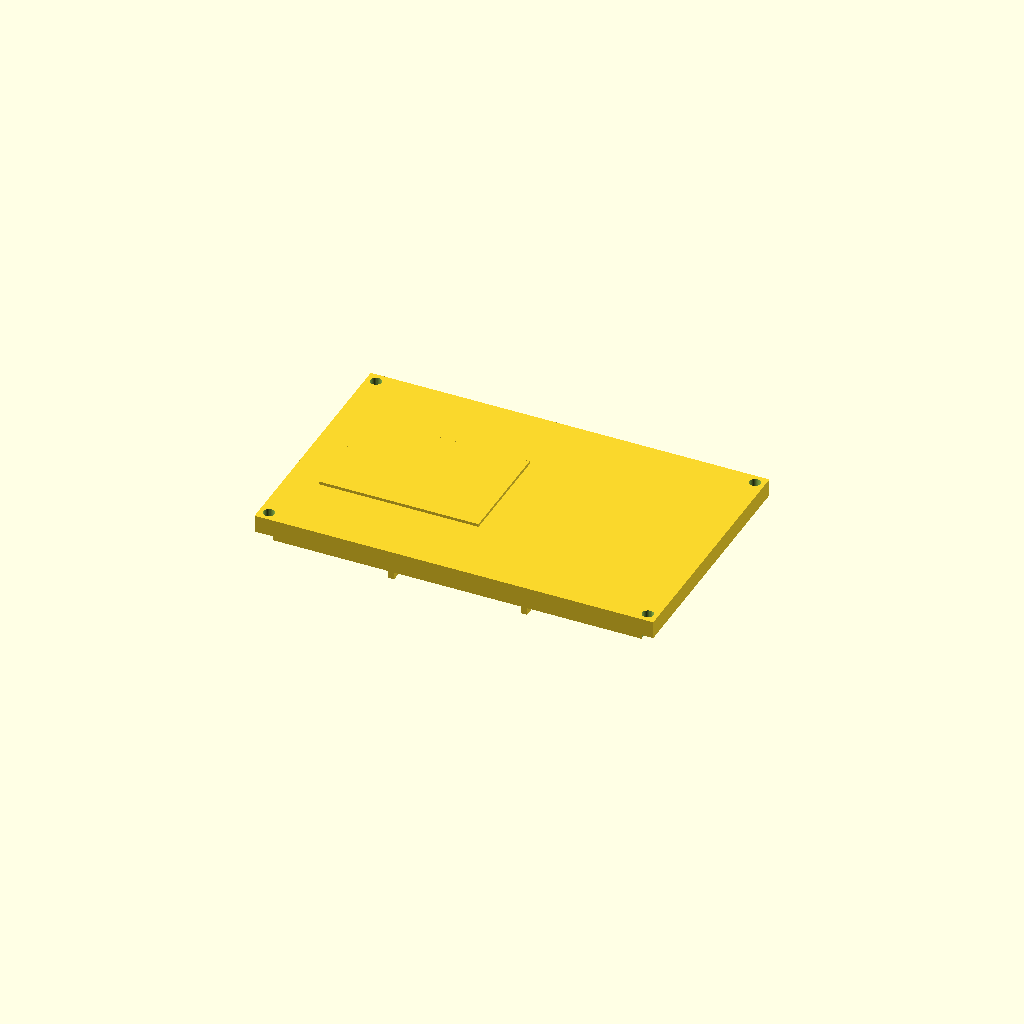
Cell 1 — every parameter at its default value.
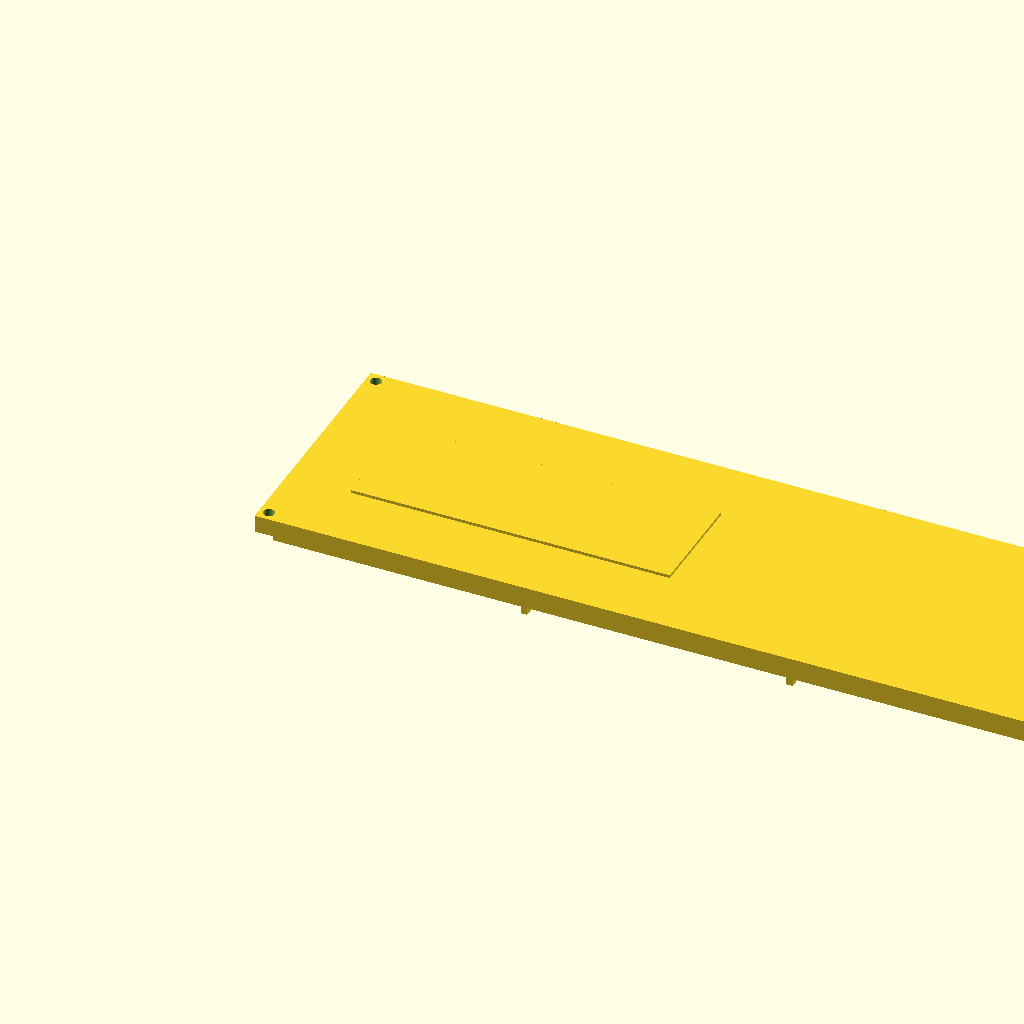
Cell 2 — length set to 320, the other parameters unchanged.
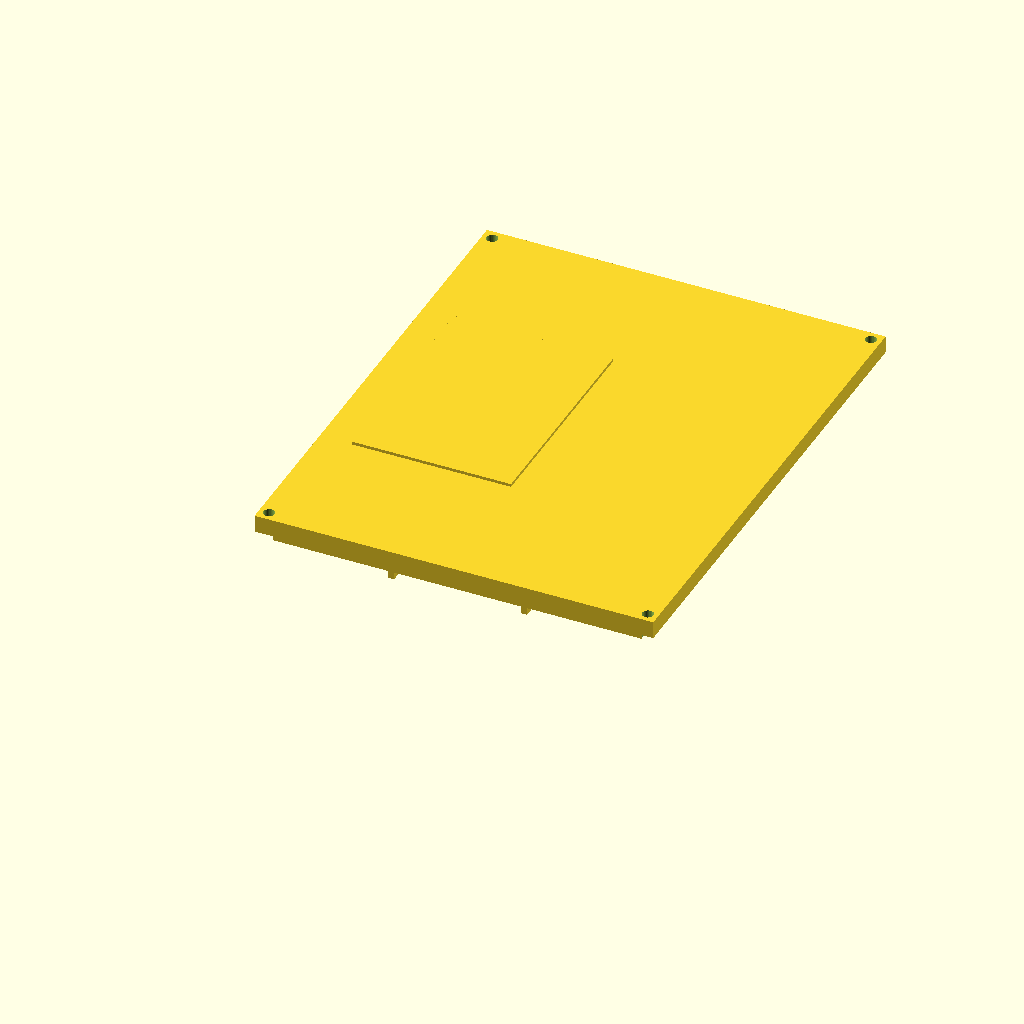
Cell 3 — width set to 200, the other parameters unchanged.
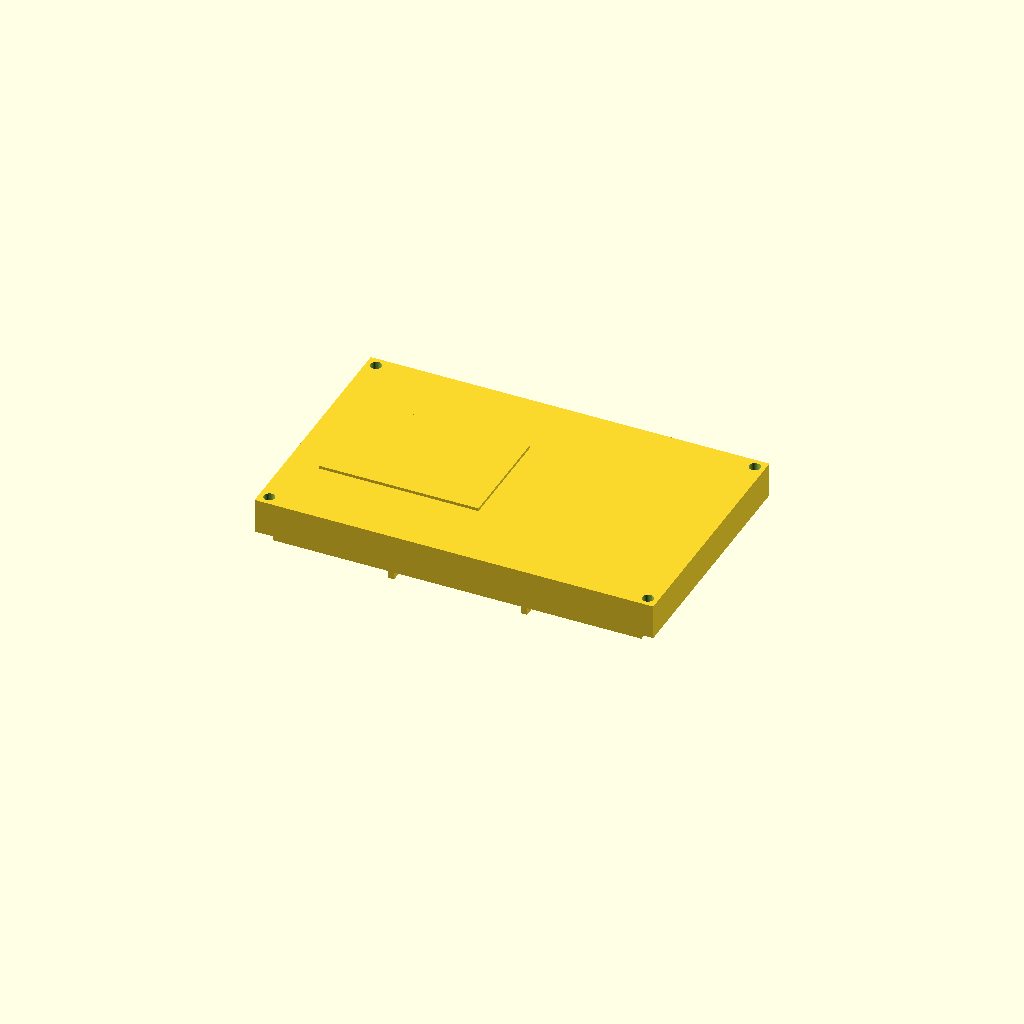
Cell 4 — plate_t set to 14, the other parameters unchanged.
One fixed orthographic camera (rotation 55°, 0°, 25°; colour scheme Cornfield) for every cell.
Source of the model, optional_data/data/gen2/lids/part_0022.scad:
$fn = 32;

// ----------------------------------------------------------------------
// Enclosure lid: 160 x 100 x 7 mm, 4 bolt holes
// ----------------------------------------------------------------------

// --- parameters (mm) ---
length = 160;             // lid length, X
width = 100;              // lid width, Y
plate_t = 7;              // lid plate thickness
bolt_d = 4.5;             // bolt clearance
boss_lip = 4;             // bolt hole inset from the corner
sink = 1;                 // overlap of the lip and ribs into the plate
lip_h = 5;                // lip height below the plate
lip_wall = 3;             // lip wall thickness
rib_n = 2;                // stiffening ribs
rib_t = 2.5;              // rib thickness
rib_h = 8;                // rib height below the plate
label_h = 1.2;            // raised marking pad

module plate() {
  cube([length, width, plate_t]);
  /* lip that drops into the housing opening, sunk into the plate */
  translate([lip_wall, lip_wall, -lip_h + sink]) cube([length - 2 * lip_wall, width - 2 * lip_wall, lip_h]);
  /* stiffening ribs under the plate */
  for (i = [1 : rib_n]) translate([length * i / (rib_n + 1) - rib_t / 2, lip_wall, -rib_h + sink]) cube([rib_t, width - 2 * lip_wall, rib_h]);
  /* raised marking pad on top, sunk 1 mm into the plate */
  translate([length * 0.08, width * 0.28, plate_t - 1]) cube([length * 0.4, width * 0.44, label_h + 1]);
}

difference() {
  plate();
  /* bolt pattern matching the corner bosses */
  for (sx = [0, 1]) for (sy = [0, 1])
    translate([sx * (length - 2 * boss_lip) + boss_lip, sy * (width - 2 * boss_lip) + boss_lip, -lip_h - 1])
      cylinder(h = plate_t + lip_h + 2, d = bolt_d);
}
Customizer parameters (derived from the source; name, type, default, range or options):
length: number, default 160
width: number, default 100
plate_t: number, default 7
bolt_d: number, default 4.5
boss_lip: number, default 4
sink: number, default 1
lip_h: number, default 5
lip_wall: number, default 3
rib_n: number, default 2
rib_t: number, default 2.5
rib_h: number, default 8
label_h: number, default 1.2
